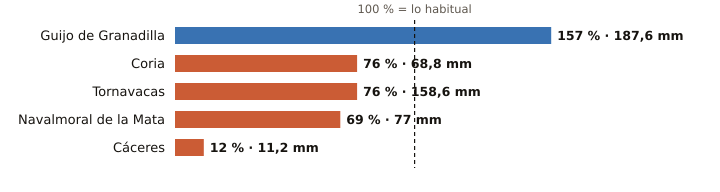

Values plotted in this chart, from the file beside it:
estacion, provincia, indicativo, mm_otono, referencia_mm, pct, periodo_referencia, hasta, hora
Guijo de Granadilla, Cáceres, 3503, 187.6, 119.8, 157, 1991-2025, 2026-10-25, 19
Coria, Cáceres, 3526X, 68.8, 90.8, 76, 1991-2020, 2026-10-25, 18
Tornavacas, Cáceres, 3514B, 158.6, 209.2, 76, 2008-2025, 2026-10-25, 19
Navalmoral de la Mata, Cáceres, 3434X, 77.0, 110.8, 69, 2002-2025, 2026-10-25, 19
Cáceres, Cáceres, 3469A, 11.2, 96.0, 12, 1991-2020, 2026-10-25, 19
